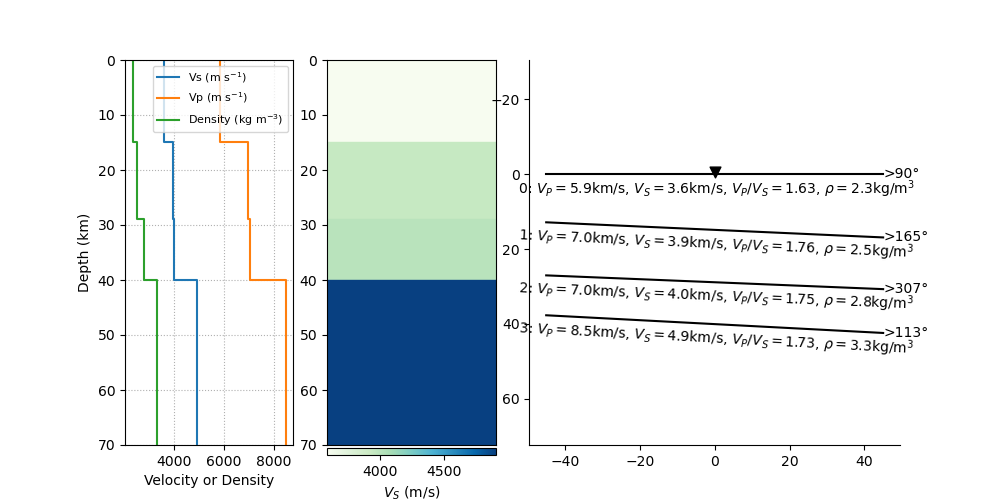

The file beside this chart, header and first rows:
index, thickn, rho, vp, vs, dip, strike, plunge, trend, ani
5, 14851, 2345, 5851, 3586, 0.0, 0.0, 0, 0, 0
6, 13997, 2527, 6955, 3942, 2.573, 75.44, 0, 0, 0
7, 11185, 2807, 7026, 4008, 2.341, 216.6, 0, 0, 0
8, 0, 3301, 8465, 4905, 3.01, 22.51, 0, 0, 0
